Run: headless pygame with SDL's dummy video driver; simulated clock (each Clock.tick advances the game by its frame time, no real sleeping); random seed 0; keys injected as events and as key.get_pressed() state; no mouse input.
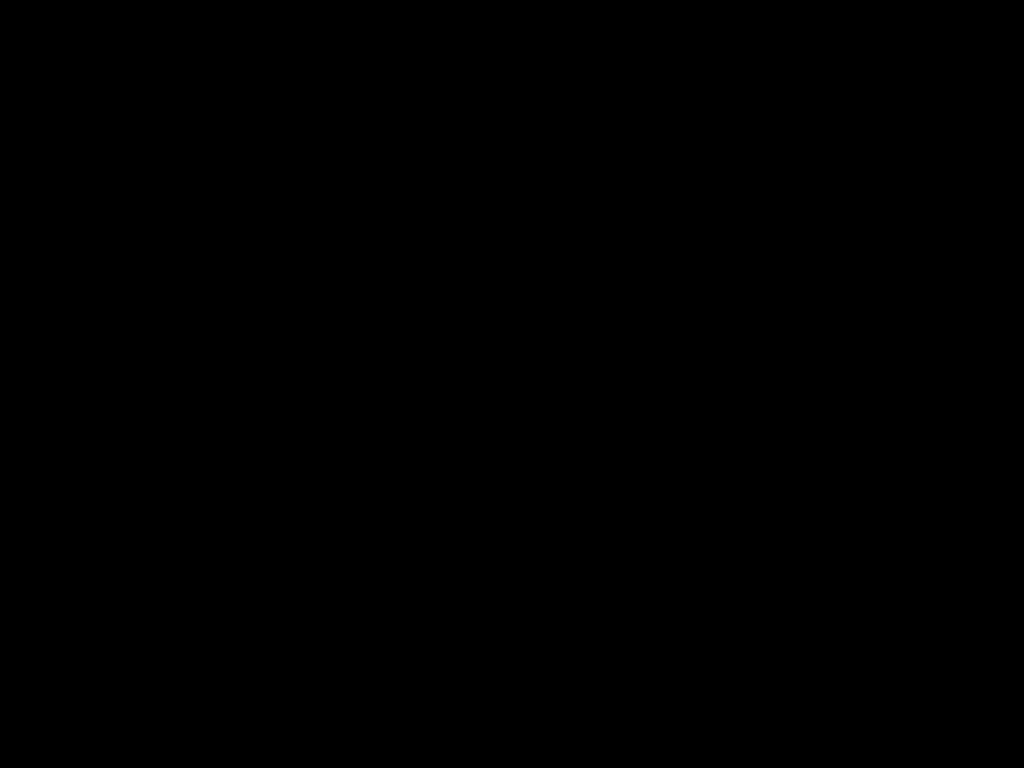
Frame 1 of 4 · flips 1–60 · no input
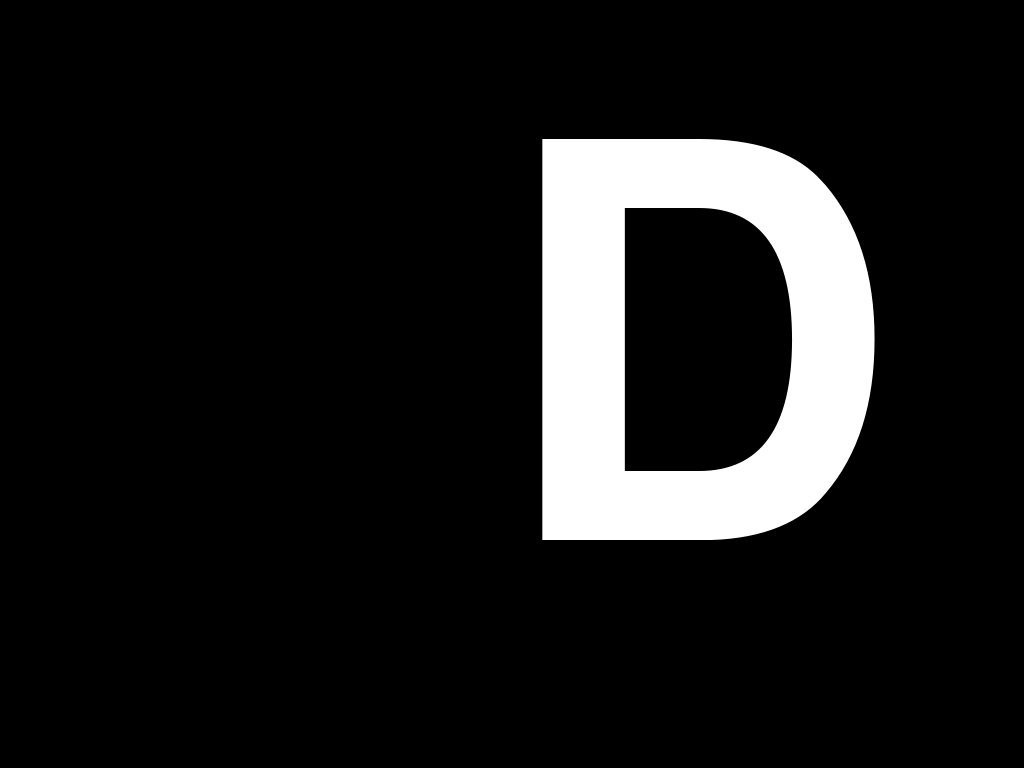
Frame 2 of 4 · flips 61–180 · tapped SPACE, RETURN · held RIGHT (→), D
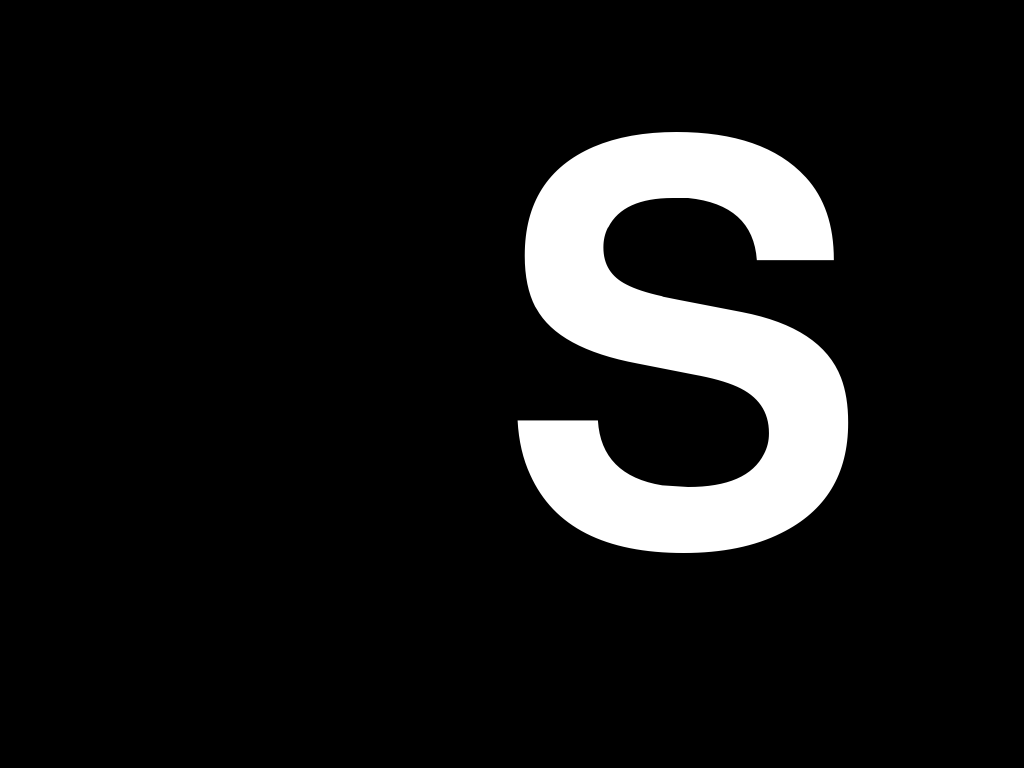
Frame 3 of 4 · flips 181–300 · held DOWN (↓), S
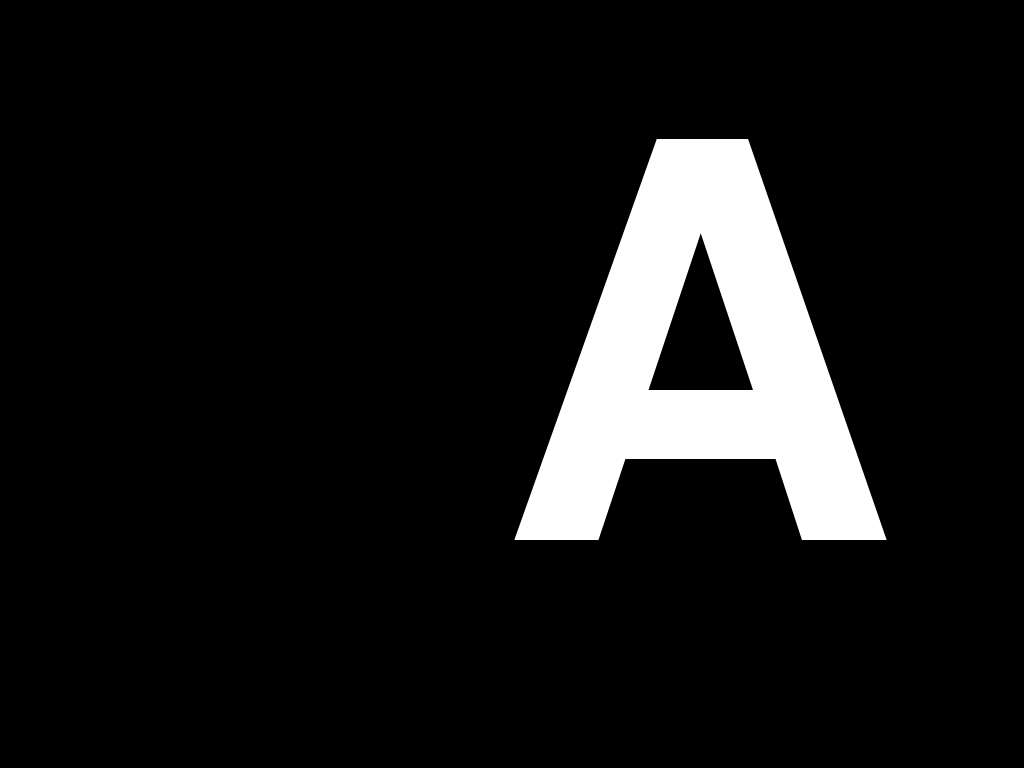
Frame 4 of 4 · flips 301–420 · held LEFT (←), A, UP (↑), W

The pygame program that drew these frames:

import pygame, sys
from pygame.locals import *
pygame.init()
display_info = pygame.display.Info()
screen = pygame.display.set_mode((display_info.current_w,display_info.current_h))
pygame.display.set_caption("pykb")
clock = pygame.time.Clock()
key_font = pygame.font.SysFont('arial',800)
BG = (0,0,0)
FG = (255,255,255)
allowed_keys = list(range(ord('a'),ord('z'))) + list(range(ord('0'),ord('9')))
num_pressed_keys = 0
while True:
    event = pygame.event.wait()
    if event.type == QUIT:
        pygame.quit()
        sys.exit()
    if event.type == KEYDOWN:
        #print(event)
        if event.key in allowed_keys:
            num_pressed_keys += 1
            if num_pressed_keys != 1:
                continue
            screen.fill(BG)
            key_display = key_font.render(chr(event.key).upper(), True, FG)
            screen.blit(key_display, (500,100))
            pygame.display.update()
    if event.type == KEYUP:
        #print(event)
        if event.key in allowed_keys:
            num_pressed_keys -= 1
            if num_pressed_keys > 0:
                continue
            screen.fill(BG)
            pygame.display.update()
    clock.tick(60)
